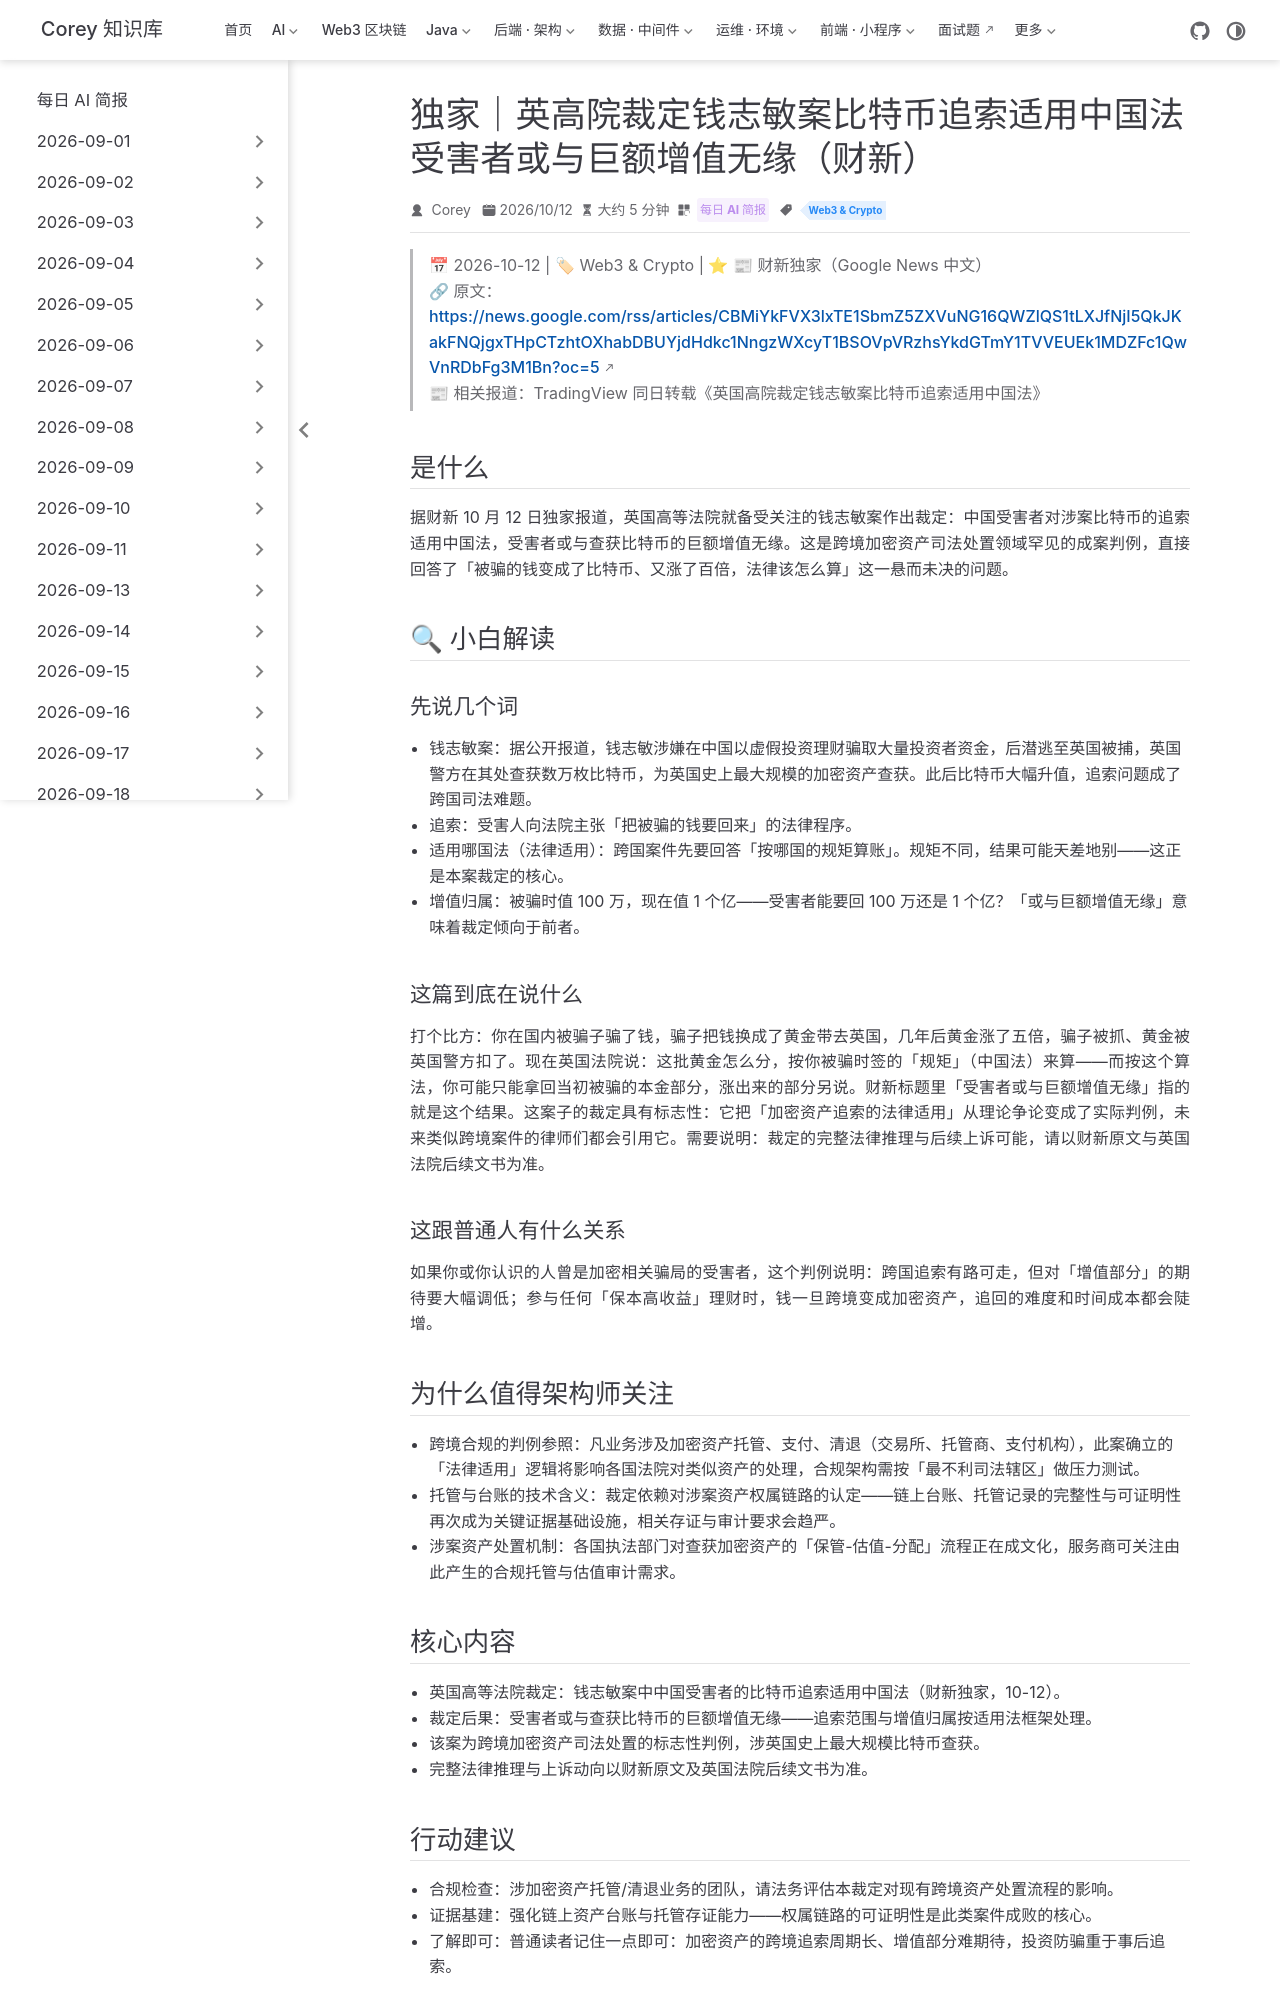

repository: code-corey/code-corey.github.io · page: News/2026-10-13/13-uk-court-btc-restitution-china-law.html · generator: jekyll

---
title: "独家｜英高院裁定钱志敏案比特币追索适用中国法 受害者或与巨额增值无缘（财新）"
shortTitle: "英高院钱志敏案裁定"
sidebarGroup: "2026-10-13"
order: 13
date: 2026-10-12
category:
  - "每日 AI 简报"
tag:
  - "Web3 & Crypto"
description: "财新独家：英国高等法院裁定钱志敏案中受害者比特币追索适用中国法，受害者或与查获比特币的巨额增值无缘——跨境加密资产司法处置的标志性判例。"
---

# 独家｜英高院裁定钱志敏案比特币追索适用中国法 受害者或与巨额增值无缘（财新）

> 📅 2026-10-12 | 🏷 Web3 & Crypto | ⭐ 📰 财新独家（Google News 中文）
> 🔗 原文：https://news.google.com/rss/articles/CBMiYkFVX3lxTE1SbmZ5ZXVuNG16QWZlQS1tLXJfNjI5QkJKakFNQjgxTHpCTzhtOXhabDBUYjdHdkc1NngzWXcyT1BSOVpVRzhsYkdGTmY1TVVEUEk1MDZFc1QwVnRDbFg3M1Bn?oc=5
> 📰 相关报道：TradingView 同日转载《英国高院裁定钱志敏案比特币追索适用中国法》

## 是什么

据财新 10 月 12 日独家报道，英国高等法院就备受关注的**钱志敏案**作出裁定：中国受害者对涉案比特币的追索**适用中国法**，受害者或与查获比特币的巨额增值无缘。这是跨境加密资产司法处置领域罕见的成案判例，直接回答了「被骗的钱变成了比特币、又涨了百倍，法律该怎么算」这一悬而未决的问题。

## 🔍 小白解读

### 先说几个词

- **钱志敏案**：据公开报道，钱志敏涉嫌在中国以虚假投资理财骗取大量投资者资金，后潜逃至英国被捕，英国警方在其处查获数万枚比特币，为英国史上最大规模的加密资产查获。此后比特币大幅升值，追索问题成了跨国司法难题。
- **追索**：受害人向法院主张「把被骗的钱要回来」的法律程序。
- **适用哪国法（法律适用）**：跨国案件先要回答「按哪国的规矩算账」。规矩不同，结果可能天差地别——这正是本案裁定的核心。
- **增值归属**：被骗时值 100 万，现在值 1 个亿——受害者能要回 100 万还是 1 个亿？「或与巨额增值无缘」意味着裁定倾向于前者。

### 这篇到底在说什么

打个比方：你在国内被骗子骗了钱，骗子把钱换成了黄金带去英国，几年后黄金涨了五倍，骗子被抓、黄金被英国警方扣了。现在英国法院说：这批黄金怎么分，**按你被骗时签的「规矩」（中国法）来算**——而按这个算法，你可能只能拿回当初被骗的本金部分，涨出来的部分另说。财新标题里「受害者或与巨额增值无缘」指的就是这个结果。这案子的裁定具有标志性：它把「加密资产追索的法律适用」从理论争论变成了实际判例，未来类似跨境案件的律师们都会引用它。需要说明：裁定的完整法律推理与后续上诉可能，请以财新原文与英国法院后续文书为准。

### 这跟普通人有什么关系

如果你或你认识的人曾是加密相关骗局的受害者，这个判例说明：**跨国追索有路可走，但对「增值部分」的期待要大幅调低**；参与任何「保本高收益」理财时，钱一旦跨境变成加密资产，追回的难度和时间成本都会陡增。

## 为什么值得架构师关注

- **跨境合规的判例参照**：凡业务涉及加密资产托管、支付、清退（交易所、托管商、支付机构），此案确立的「法律适用」逻辑将影响各国法院对类似资产的处理，合规架构需按「最不利司法辖区」做压力测试。
- **托管与台账的技术含义**：裁定依赖对涉案资产权属链路的认定——链上台账、托管记录的完整性与可证明性再次成为关键证据基础设施，相关存证与审计要求会趋严。
- **涉案资产处置机制**：各国执法部门对查获加密资产的「保管-估值-分配」流程正在成文化，服务商可关注由此产生的合规托管与估值审计需求。
